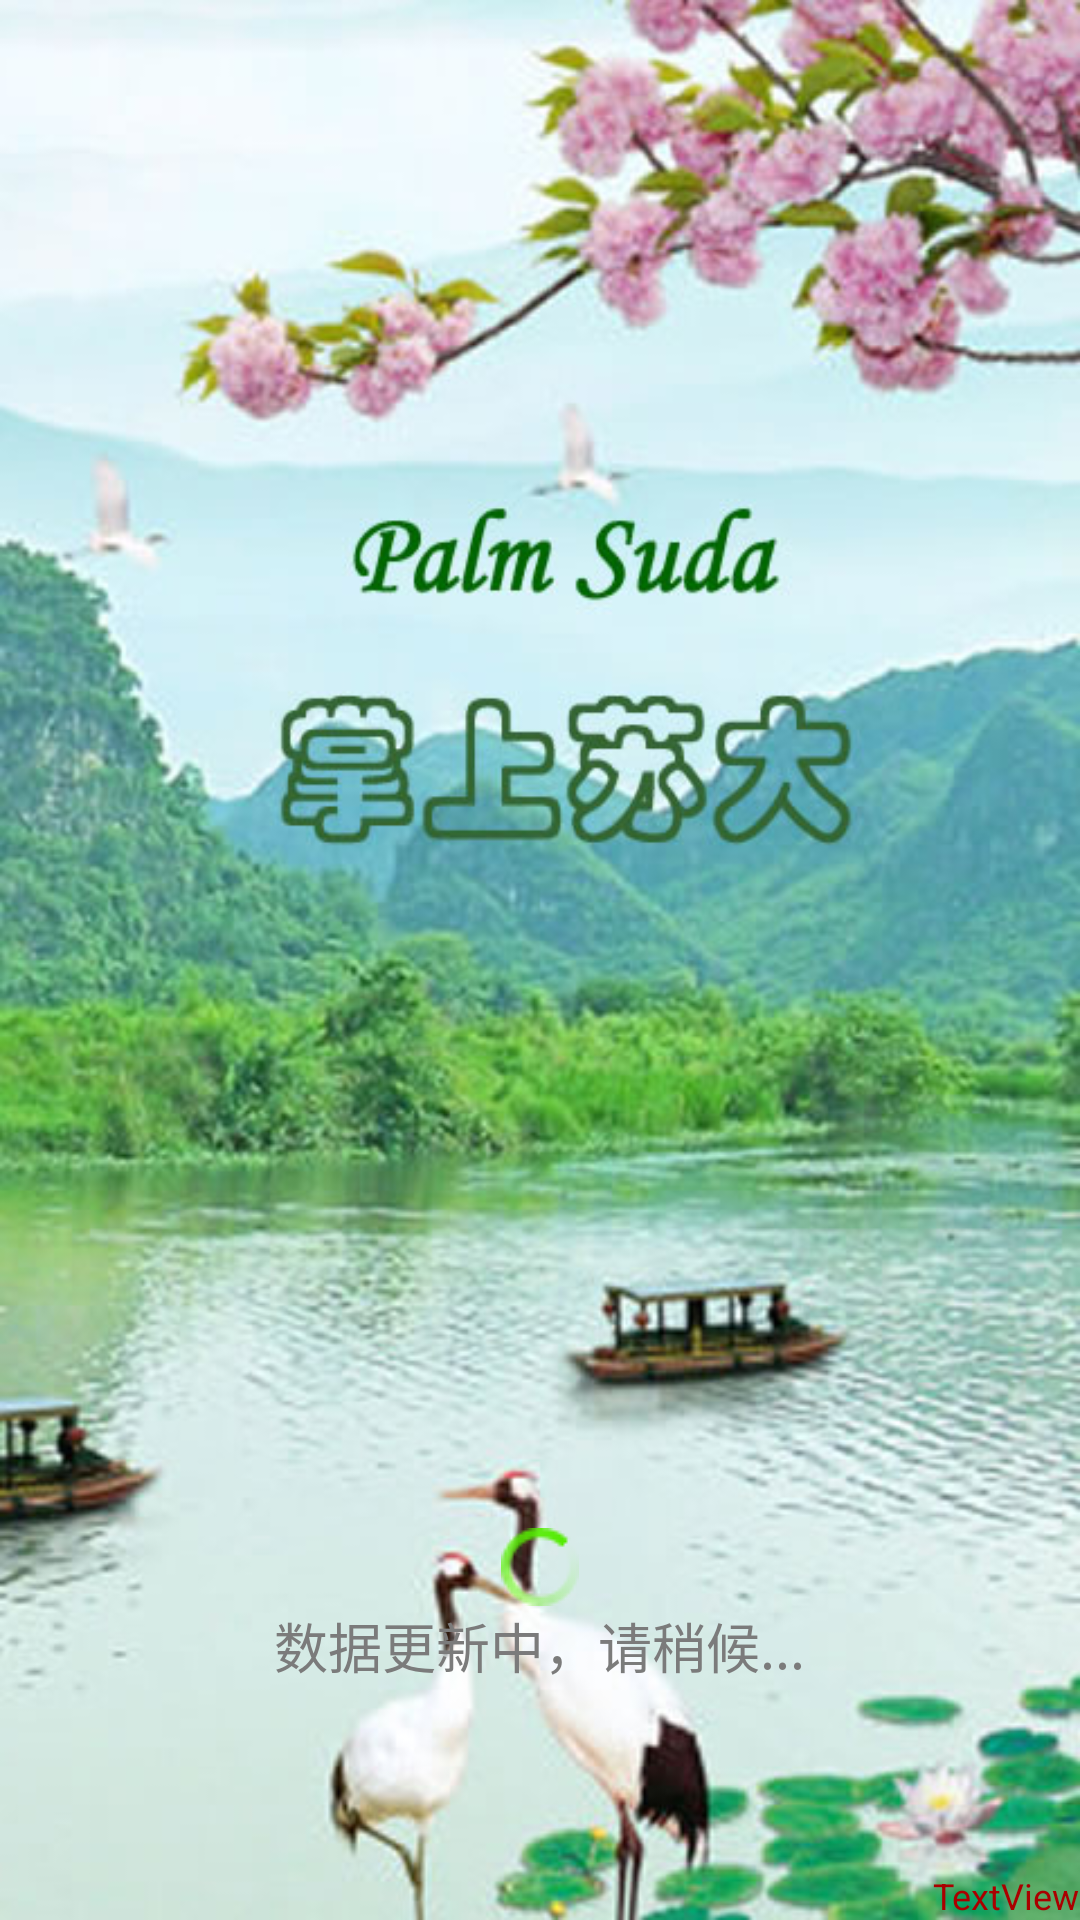

Android layout source for this screen:
<!-- AndroidManifest.xml: application theme android:Theme.NoTitleBar -->
<!-- res/layout/splash.xml -->
<LinearLayout xmlns:android="http://schemas.android.com/apk/res/android"
    android:layout_width="fill_parent"
    android:layout_height="fill_parent"
    android:orientation="vertical" >
    <RelativeLayout
        android:id="@+id/cover_page"
        android:layout_width="match_parent"
        android:layout_height="match_parent"
        android:background="@drawable/logo_background" >

        <TextView
            android:id="@+id/textVersion"
            android:layout_width="wrap_content"
            android:layout_height="wrap_content"
            android:layout_alignParentBottom="true"
            android:layout_alignParentRight="true"
            android:text="TextView"
            android:textColor="#aa0000"
            android:textSize="12dip" >
        </TextView>

        <TextView
            android:id="@+id/teccc"
            android:layout_width="wrap_content"
            android:layout_height="wrap_content"
            android:layout_above="@+id/textVersion"
            android:layout_centerHorizontal="true"
            android:layout_marginBottom="62dp"
            android:text="数据更新中，请稍候..."
            android:textColor="#7B7B7B"
            android:textSize="18dip" >
        </TextView>

        <ImageView
            android:id="@+id/progressBar1"
            android:layout_width="wrap_content"
            android:layout_height="wrap_content"
            android:layout_above="@id/teccc"
            android:layout_centerHorizontal="true"
            android:background="@drawable/loading"
            android:padding="5dp" >
        </ImageView>
    </RelativeLayout>
    

</LinearLayout>
<!-- resources referenced by this layout -->
<resources>
  <!-- drawable loading: png bitmap (drawable, 1789 bytes) -->
  <!-- drawable logo_background: jpg bitmap (drawable, 77184 bytes) -->
</resources>
